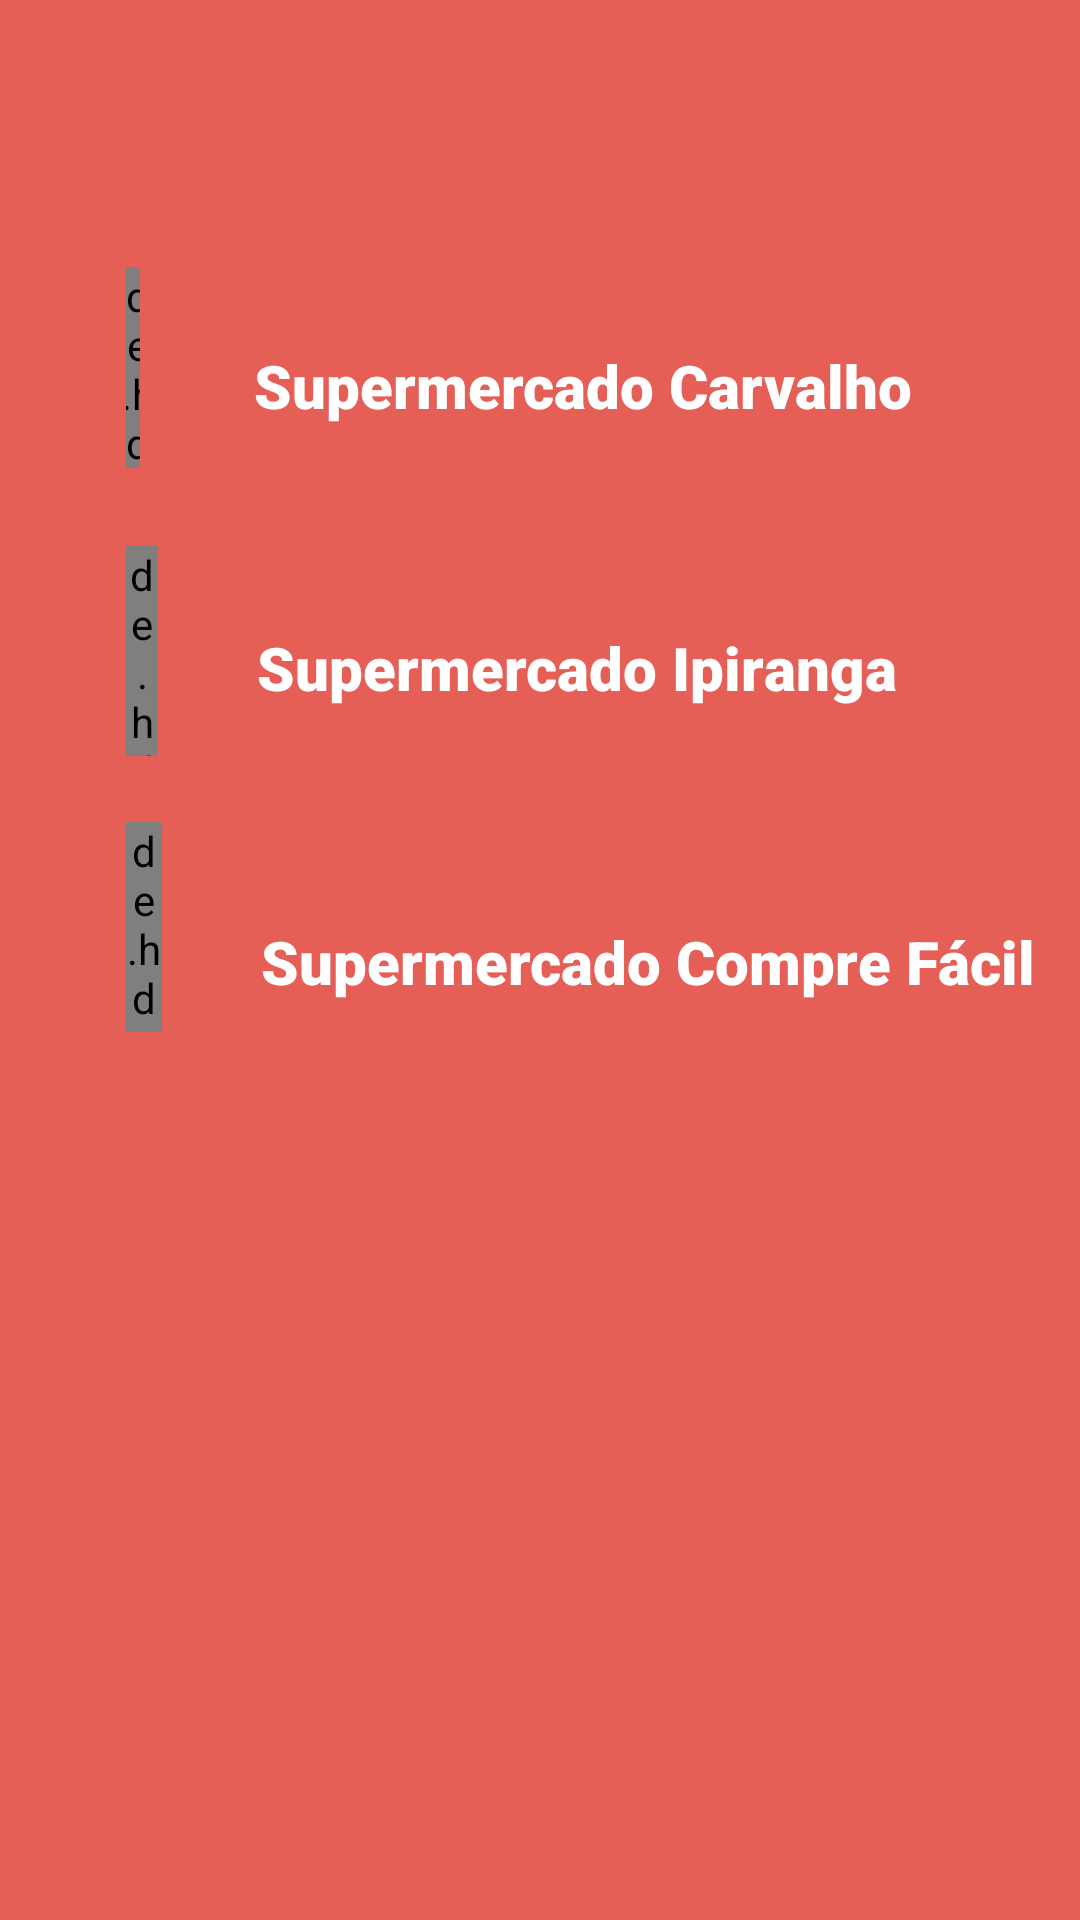

Produce the Android XML layout that renders to this screen, including the resource entries it uses.
<!-- AndroidManifest.xml: application theme Theme.CloneInformeTqJava -->
<!-- res/layout/activity_supermercados.xml -->
<?xml version="1.0" encoding="utf-8"?>
<androidx.constraintlayout.widget.ConstraintLayout xmlns:android="http://schemas.android.com/apk/res/android"
    xmlns:app="http://schemas.android.com/apk/res-auto"
    xmlns:tools="http://schemas.android.com/tools"
    android:layout_width="match_parent"
    android:layout_height="match_parent"
    android:background="#E55F56"
    tools:context=".SupermercadosActivity">

    <de.hdodenhof.circleimageview.CircleImageView
        android:id="@+id/carvalhotq"
        android:layout_width="0dp"
        android:layout_height="67dp"

        android:layout_marginStart="42dp"
        android:layout_marginEnd="38dp"
        android:layout_marginBottom="484dp"
        android:background="@drawable/circulo"
        android:clickable="true"
        android:onClick="irParaCarvalho"
        android:src="@drawable/carvalhotq"
        app:layout_constraintBottom_toBottomOf="parent"
        app:layout_constraintEnd_toEndOf="parent"
        app:layout_constraintEnd_toStartOf="@+id/textView"
        app:layout_constraintHorizontal_bias="0.117"
        app:layout_constraintStart_toStartOf="parent"
        app:srcCompat="@drawable/carvalhotq" />

    <de.hdodenhof.circleimageview.CircleImageView
        android:id="@+id/botaomontealtoni2"
        android:layout_width="0dp"
        android:layout_height="70dp"

        android:layout_marginStart="42dp"

        android:layout_marginEnd="33dp"
        android:layout_marginBottom="388dp"
        android:clickable="true"
        android:onClick="irParaIpiranga"
        android:src="@drawable/ipiranga"
        app:layout_constraintBottom_toBottomOf="parent"
        app:layout_constraintEnd_toEndOf="parent"
        app:layout_constraintEnd_toStartOf="@+id/textView2"
        app:layout_constraintHorizontal_bias="0.12"
        app:layout_constraintStart_toStartOf="parent"
        app:srcCompat="@drawable/montealto" />

    <de.hdodenhof.circleimageview.CircleImageView
        android:id="@+id/botaomontealtoni3"
        android:layout_width="0dp"
        android:layout_height="70dp"

        android:layout_marginStart="42dp"

        android:layout_marginEnd="33dp"
        android:layout_marginBottom="296dp"
        android:clickable="true"
        android:onClick="irParaCompreFacil"
        android:src="@drawable/comprefacil"
        app:layout_constraintBottom_toBottomOf="parent"
        app:layout_constraintEnd_toEndOf="parent"
        app:layout_constraintEnd_toStartOf="@+id/textView3"
        app:layout_constraintHorizontal_bias="0.12"
        app:layout_constraintStart_toStartOf="parent"
        app:srcCompat="@drawable/montealto" />

    <TextView
        android:id="@+id/textView"
        android:layout_width="wrap_content"
        android:layout_height="wrap_content"
        android:layout_marginEnd="56dp"
        android:layout_marginBottom="14dp"
        android:fontFamily="sans-serif-black"
        android:text="Supermercado Carvalho"
        android:textColor="#FFFFFF"
        android:textSize="20sp"
        android:textStyle="bold"
        app:layout_constraintBottom_toBottomOf="@+id/carvalhotq"
        app:layout_constraintEnd_toEndOf="parent"
        app:layout_constraintStart_toEndOf="@+id/carvalhotq" />

    <TextView
        android:id="@+id/textView2"
        android:layout_width="wrap_content"
        android:layout_height="wrap_content"
        android:layout_marginEnd="61dp"
        android:layout_marginBottom="16dp"
        android:fontFamily="sans-serif-black"
        android:text="Supermercado Ipiranga"
        android:textColor="#FFFFFF"
        android:textSize="20sp"
        android:textStyle="bold"
        app:layout_constraintBottom_toBottomOf="@+id/botaomontealtoni2"
        app:layout_constraintEnd_toEndOf="parent"
        app:layout_constraintStart_toEndOf="@+id/botaomontealtoni2" />

    <TextView
        android:id="@+id/textView3"
        android:layout_width="wrap_content"
        android:layout_height="wrap_content"
        android:layout_marginEnd="15dp"
        android:layout_marginBottom="10dp"
        android:fontFamily="sans-serif-black"
        android:text="Supermercado Compre Fácil"
        android:textColor="#FFFFFF"
        android:textSize="20sp"
        android:textStyle="bold"
        app:layout_constraintBottom_toBottomOf="@+id/botaomontealtoni3"
        app:layout_constraintEnd_toEndOf="parent"
        app:layout_constraintStart_toEndOf="@+id/botaomontealtoni3" />

</androidx.constraintlayout.widget.ConstraintLayout>
<!-- resources referenced by this layout -->
<resources>
  <!-- drawable carvalhotq: png bitmap (drawable-v24, 8978 bytes) -->
  <!-- drawable circulo (drawable) -->
  <?xml version="1.0" encoding="utf-8"?>
  <shape xmlns:android="http://schemas.android.com/apk/res/android" android:shape="oval">
  
      <solid android:color="#ffffff"> </solid>
  
      <corners android:radius="360dp"> </corners>
  </shape>
  <!-- drawable comprefacil: jpg bitmap (drawable-v24, 8077 bytes) -->
  <!-- drawable ipiranga: png bitmap (drawable-v24, 85756 bytes) -->
  <!-- drawable montealto: jpeg bitmap (drawable, 52584 bytes) -->
  <style name="Theme.CloneInformeTqJava" parent="Theme.MaterialComponents.DayNight.DarkActionBar">
          
          <item name="colorPrimary">@color/purple_500</item>
          <item name="colorPrimaryVariant">@color/purple_700</item>
          <item name="colorOnPrimary">@color/white</item>
          
          <item name="colorSecondary">@color/teal_200</item>
          <item name="colorSecondaryVariant">@color/teal_700</item>
          <item name="colorOnSecondary">@color/black</item>
          
          <item name="android:statusBarColor" tools:targetApi="l">?attr/colorPrimaryVariant</item>
          
      </style>
  <!-- not gathered from this repository: default colours our renderer supplied (Android Studio template values) -->
  <color name="purple_500">#FF6200EE</color>
  <color name="purple_700">#FF3700B3</color>
  <color name="teal_200">#FF03DAC5</color>
  <color name="teal_700">#FF018786</color>
  <color name="black">#FF000000</color>
  <color name="white">#FFFFFFFF</color>
</resources>
